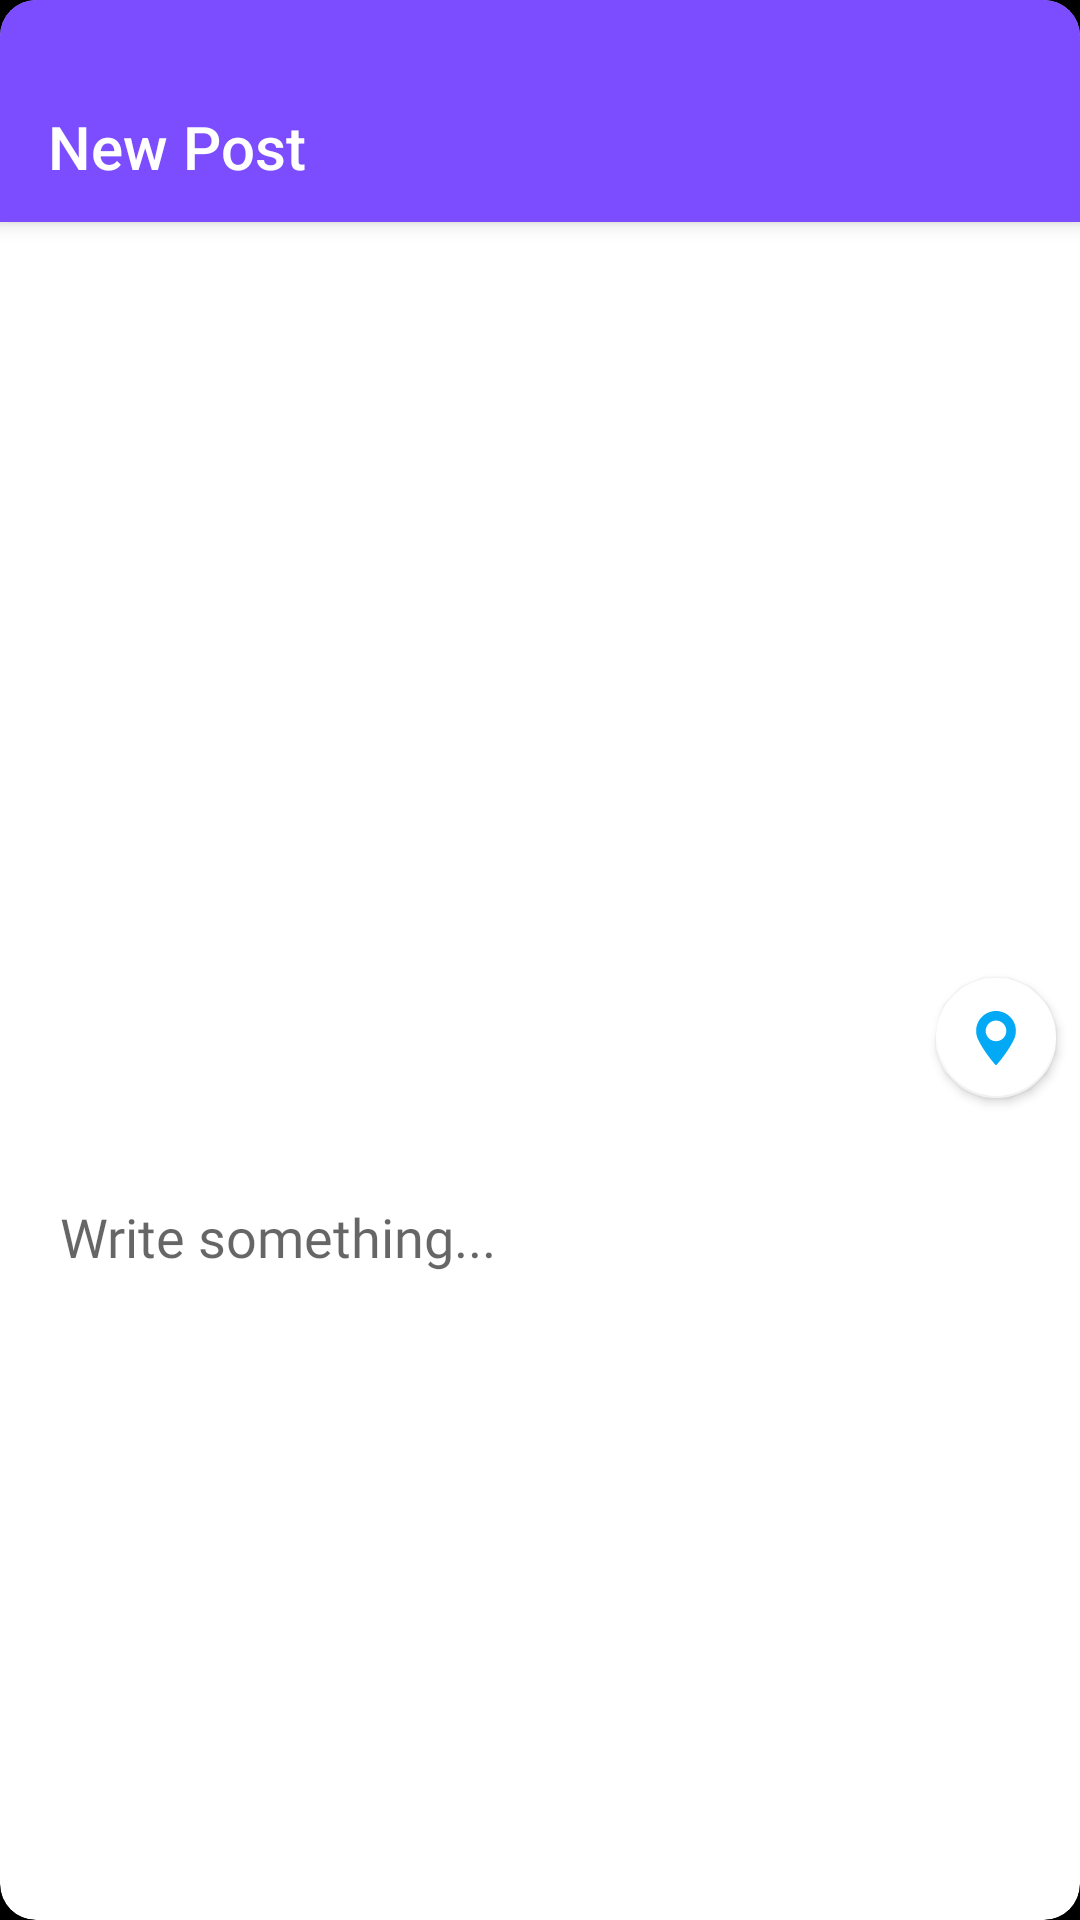

The Android layout XML behind this screen, and the referenced resources:
<!-- AndroidManifest.xml: application theme AppTheme -->
<!-- res/layout/activity_new_post.xml -->
<?xml version="1.0" encoding="utf-8"?>
<android.support.constraint.ConstraintLayout xmlns:android="http://schemas.android.com/apk/res/android"
    xmlns:app="http://schemas.android.com/apk/res-auto"
    xmlns:tools="http://schemas.android.com/tools"
    android:layout_width="match_parent"
    android:layout_height="match_parent"
    android:background="@color/colorBlack"
    tools:context=".Activities.NewPostActivity">

    <android.support.v7.widget.CardView
        android:layout_width="match_parent"
        android:layout_height="match_parent"
        app:cardCornerRadius="12dp"
        app:layout_constraintBottom_toBottomOf="parent"
        app:layout_constraintEnd_toEndOf="parent"
        app:layout_constraintStart_toStartOf="parent"
        app:layout_constraintTop_toTopOf="parent">

        <android.support.constraint.ConstraintLayout
            android:layout_width="match_parent"
            android:layout_height="match_parent">

            <android.support.design.widget.AppBarLayout
                android:id="@+id/appBarLayout6"
                android:layout_width="0dp"
                android:layout_height="wrap_content"
                android:elevation="4dp"
                app:layout_constraintBottom_toTopOf="@+id/scrollView3"
                app:layout_constraintEnd_toEndOf="parent"
                app:layout_constraintStart_toStartOf="parent"
                app:layout_constraintTop_toTopOf="parent">

                <android.support.v7.widget.Toolbar
                    android:id="@+id/newPostToolbar"
                    android:layout_width="match_parent"
                    android:layout_height="50dp"
                    android:layout_marginTop="24dp"
                    android:background="@color/colorPrimary"
                    app:layout_constraintEnd_toEndOf="parent"
                    app:layout_constraintStart_toStartOf="parent"
                    app:layout_constraintTop_toTopOf="parent"
                    app:title="New Post"
                    app:titleTextColor="@color/colorWhite" />

            </android.support.design.widget.AppBarLayout>

            <ScrollView
                android:id="@+id/scrollView3"
                android:layout_width="0dp"
                android:layout_height="0dp"
                app:layout_constraintBottom_toBottomOf="parent"
                app:layout_constraintEnd_toEndOf="parent"
                app:layout_constraintStart_toStartOf="parent"
                app:layout_constraintTop_toBottomOf="@+id/appBarLayout6">

                <LinearLayout
                    android:layout_width="match_parent"
                    android:layout_height="wrap_content"
                    android:orientation="vertical">

                    <android.support.constraint.ConstraintLayout
                        android:layout_width="match_parent"
                        android:layout_height="wrap_content"
                        app:layout_constraintBottom_toBottomOf="parent"
                        app:layout_constraintEnd_toEndOf="parent"
                        app:layout_constraintStart_toStartOf="parent"
                        app:layout_constraintTop_toBottomOf="@+id/newPostToolbar">

                        <ImageView
                            android:id="@+id/new_image"
                            android:layout_width="0dp"
                            android:layout_height="300dp"
                            android:scaleType="centerCrop"
                            app:layout_constraintEnd_toEndOf="parent"
                            app:layout_constraintStart_toStartOf="parent"
                            app:layout_constraintTop_toTopOf="parent"
                            app:srcCompat="@mipmap/imageholder"
                            tools:ignore="ContentDescription" />

                        <android.support.design.widget.FloatingActionButton
                            android:id="@+id/add_location"
                            android:layout_width="wrap_content"
                            android:layout_height="wrap_content"
                            android:layout_marginEnd="8dp"
                            android:layout_marginBottom="8dp"
                            android:clickable="true"
                            android:focusable="true"
                            app:backgroundTint="@color/colorWhite"
                            app:elevation="2dp"
                            app:fabSize="mini"
                            app:layout_constraintBottom_toBottomOf="@+id/new_image"
                            app:layout_constraintEnd_toEndOf="parent"
                            app:maxImageSize="18dp"
                            app:srcCompat="@drawable/ic_location" />

                        <EditText
                            android:id="@+id/description"
                            android:layout_width="0dp"
                            android:layout_height="wrap_content"
                            android:layout_marginStart="16dp"
                            android:layout_marginTop="16dp"
                            android:layout_marginEnd="16dp"
                            android:layout_marginBottom="16dp"
                            android:backgroundTint="@android:color/transparent"
                            android:ems="10"
                            android:fontFamily="@font/convergence"
                            android:hint="Write something..."
                            android:inputType="textMultiLine"
                            app:layout_constraintBottom_toBottomOf="parent"
                            app:layout_constraintEnd_toEndOf="parent"
                            app:layout_constraintStart_toStartOf="parent"
                            app:layout_constraintTop_toBottomOf="@+id/new_image"
                            tools:ignore="Autofill,HardcodedText" />

                    </android.support.constraint.ConstraintLayout>

                </LinearLayout>

            </ScrollView>

        </android.support.constraint.ConstraintLayout>

    </android.support.v7.widget.CardView>

</android.support.constraint.ConstraintLayout>
<!-- resources referenced by this layout -->
<resources>
  <color name="colorBlack">#000000</color>
  <color name="colorPrimary">#7c4dff</color>
  <color name="colorWhite">#ffffff</color>
  <!-- drawable ic_location (drawable) -->
  <vector xmlns:android="http://schemas.android.com/apk/res/android"
      android:width="512dp"
      android:height="512dp"
      android:viewportWidth="97.713"
      android:viewportHeight="97.713">
      <path
          android:fillColor="#03a9f4"
          android:pathData="M48.855,0C29.021,0 12.883,16.138 12.883,35.974c0,5.174 1.059,10.114 3.146,14.684c8.994,19.681 26.238,40.46 31.31,46.359c0.38,0.441 0.934,0.695 1.517,0.695s1.137,-0.254 1.517,-0.695c5.07,-5.898 22.314,-26.676 31.311,-46.359c2.088,-4.57 3.146,-9.51 3.146,-14.684C84.828,16.138 68.69,0 48.855,0zM48.855,54.659c-10.303,0 -18.686,-8.383 -18.686,-18.686c0,-10.304 8.383,-18.687 18.686,-18.687s18.686,8.383 18.686,18.687C67.542,46.276 59.159,54.659 48.855,54.659z" />
  </vector>
  <style name="AppTheme" parent="Theme.AppCompat.Light.NoActionBar">
          
          <item name="colorPrimary">@color/colorPrimary</item>
          <item name="colorPrimaryDark">@color/colorPrimaryDark</item>
          <item name="colorAccent">@color/colorAccent</item>
  
          <item name="android:windowActivityTransitions">true</item>
      </style>
  <color name="colorPrimaryDark">#f5f5f5</color>
  <color name="colorAccent">#444444</color>
</resources>
